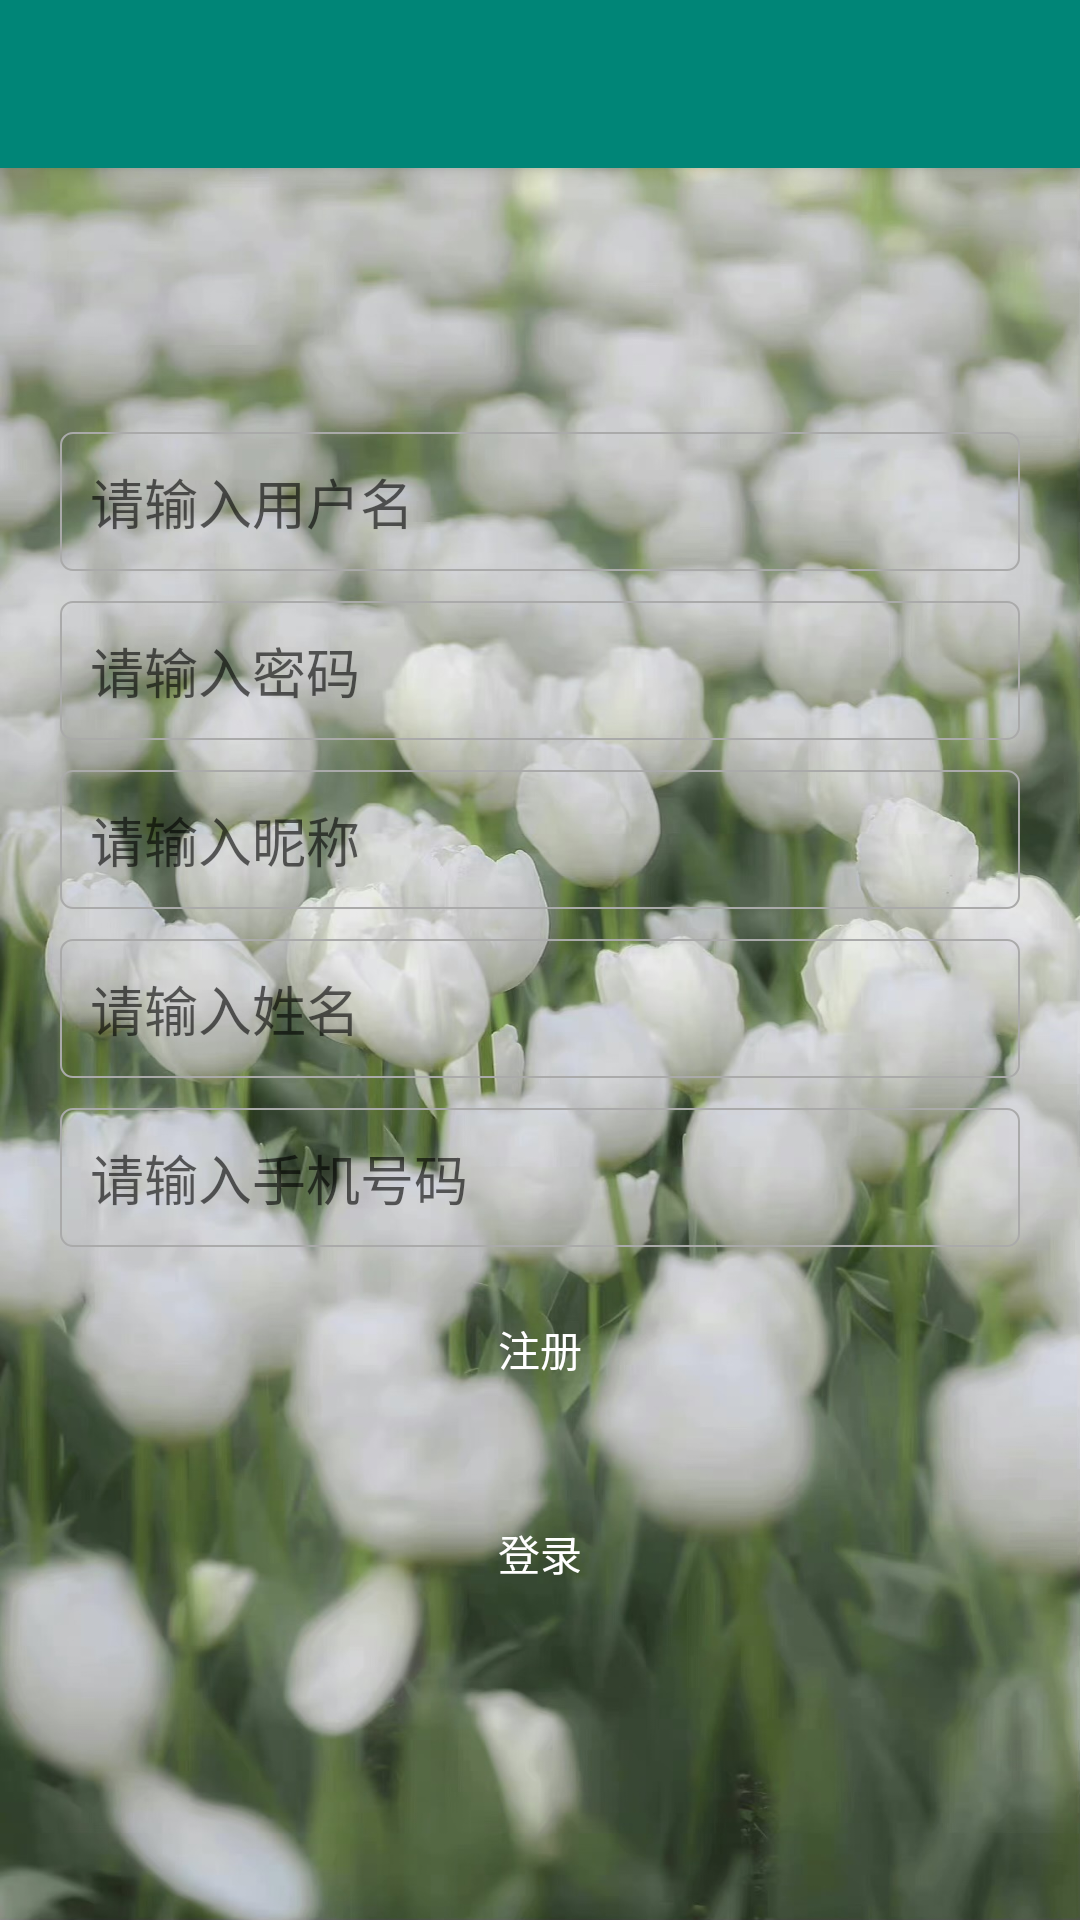

Write the Android layout XML for this screen, with the resource values it uses.
<!-- AndroidManifest.xml: activity theme AppTheme.NoActionBar -->
<!-- res/layout/activity_register.xml -->
<?xml version="1.0" encoding="utf-8"?>
<androidx.coordinatorlayout.widget.CoordinatorLayout xmlns:android="http://schemas.android.com/apk/res/android"
    xmlns:app="http://schemas.android.com/apk/res-auto"
    xmlns:tools="http://schemas.android.com/tools"
    android:layout_width="match_parent"
    android:layout_height="match_parent"
    tools:context=".ui.login.RegisterActivity">

    <com.google.android.material.appbar.AppBarLayout
        android:layout_width="match_parent"
        android:layout_height="wrap_content"
        android:theme="@style/AppTheme.AppBarOverlay">

        <androidx.appcompat.widget.Toolbar
            android:id="@+id/toolbar"
            android:layout_width="match_parent"
            android:layout_height="?attr/actionBarSize"
            android:background="?attr/colorPrimary"
            app:navigationIcon="@mipmap/arrow_back"
            app:popupTheme="@style/AppTheme.PopupOverlay" />

    </com.google.android.material.appbar.AppBarLayout>

    <include layout="@layout/content_register" />



</androidx.coordinatorlayout.widget.CoordinatorLayout>
<!-- res/layout/content_register.xml (included above) -->
<?xml version="1.0" encoding="utf-8"?>
<LinearLayout xmlns:android="http://schemas.android.com/apk/res/android"
    xmlns:app="http://schemas.android.com/apk/res-auto"
    xmlns:tools="http://schemas.android.com/tools"
    android:layout_width="match_parent"
    android:layout_height="match_parent"
    app:layout_behavior="@string/appbar_scrolling_view_behavior"
    tools:context=".ui.login.RegisterActivity"
    android:orientation="vertical"
    android:background="@drawable/main_button2"
    android:padding="20dp"
    android:gravity="center"
    tools:showIn="@layout/activity_register">

    <EditText
        android:text=""
        android:id="@+id/loginName"
        style="@style/input"
        android:layout_width="match_parent"
        android:layout_height="wrap_content"
        android:background="@drawable/edit_text"
        android:textColor="@color/colorAccent"
        android:hint="请输入用户名"
        tools:ignore="MissingConstraints"></EditText>


    <EditText
        android:id="@+id/password"
        style="@style/input"
        android:layout_width="match_parent"
        android:layout_height="wrap_content"
        android:background="@drawable/edit_text"
        android:textColor="@color/colorAccent"
        android:hint="请输入密码"
        tools:ignore="MissingConstraints"></EditText>

    <EditText
        android:text=""
        android:id="@+id/nickname"
        style="@style/input"
        android:layout_width="match_parent"
        android:layout_height="wrap_content"
        android:background="@drawable/edit_text"
        android:textColor="@color/colorAccent"
        android:hint="请输入昵称"></EditText>

    <EditText
        android:text=""
        android:id="@+id/realName"
        style="@style/input"
        android:layout_width="match_parent"
        android:layout_height="wrap_content"
        android:background="@drawable/edit_text"
        android:textColor="@color/colorAccent"
        android:hint="请输入姓名"
        tools:ignore="MissingConstraints"></EditText>

    <EditText
        android:text=""
        android:id="@+id/mobile"
        style="@style/input"
        android:layout_width="match_parent"
        android:layout_height="wrap_content"
        android:background="@drawable/edit_text"
        android:textColor="@color/colorAccent"
        android:hint="请输入手机号码"
        tools:ignore="MissingConstraints"></EditText>

    <Button
        android:id="@+id/register"
        android:layout_width="match_parent"
        android:layout_height="wrap_content"
        android:background="@drawable/button"
        android:textColor="#fff"
        android:layout_marginBottom="20dp"
        android:text="注册"></Button>

    <Button
        android:id="@+id/login"
        android:layout_width="match_parent"
        android:layout_height="wrap_content"
        android:background="@drawable/button"
        android:textColor="#fff"
        android:layout_marginBottom="10dp"
        android:text="登录"></Button>

</LinearLayout>
<!-- resources referenced by this layout -->
<resources>
  <color name="colorAccent">#D81B60</color>
  <!-- drawable edit_text (drawable) -->
  <?xml version="1.0" encoding="utf-8"?>
  <shape xmlns:android="http://schemas.android.com/apk/res/android">
      <solid android:color="@android:color/transparent" />
  
      <corners android:radius="4dp" />
  
      <stroke
          android:width="0.5dp"
          android:color="@android:color/darker_gray"
          android:background="#99404348"/>
  </shape>
  <!-- drawable main_button2: jpg bitmap (drawable-v24, 285474 bytes) -->
  <style name="AppTheme.AppBarOverlay" parent="ThemeOverlay.AppCompat.Dark.ActionBar" />
  <style name="AppTheme.PopupOverlay" parent="ThemeOverlay.AppCompat.Light" />
  <style name="input">
          <item name="android:padding">10dp</item>
          <item name="android:layout_marginBottom">10dp</item>
      </style>
  <style name="AppTheme.NoActionBar">
          <item name="windowActionBar">false</item>
          <item name="windowNoTitle">true</item>
      </style>
</resources>
